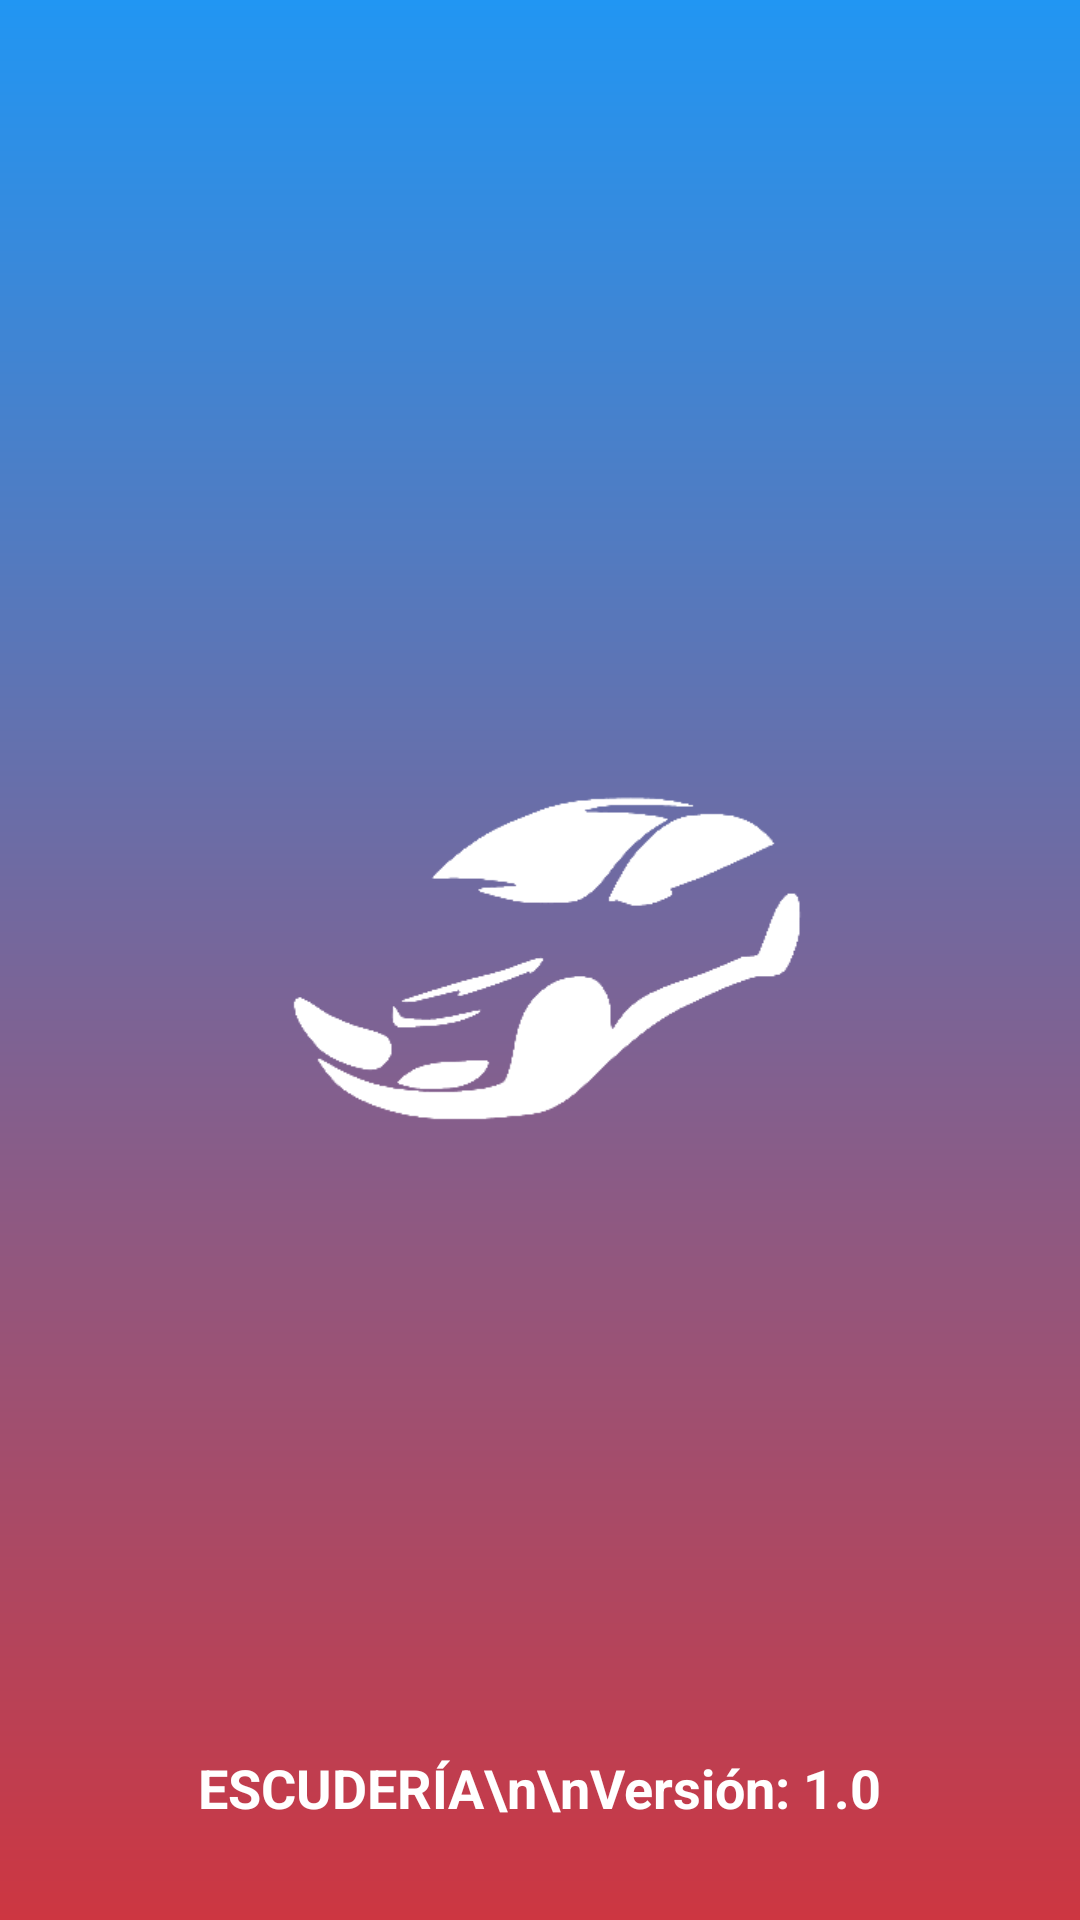

Here is an Android app screen rendered from its layout file. Give the layout XML and the strings, colors and styles it references.
<!-- AndroidManifest.xml: application theme Theme.Escuderia -->
<!-- res/layout/activity_splash.xml -->
<?xml version="1.0" encoding="utf-8"?>
<androidx.constraintlayout.widget.ConstraintLayout xmlns:android="http://schemas.android.com/apk/res/android"
    xmlns:app="http://schemas.android.com/apk/res-auto"
    xmlns:tools="http://schemas.android.com/tools"
    android:layout_width="match_parent"
    android:layout_height="match_parent"
    android:background="@drawable/gradiente_splash"
    tools:context=".SplashActivity">

    <ImageView
        android:id="@+id/imgSplash"
        android:layout_width="wrap_content"
        android:layout_height="wrap_content"
        app:layout_constraintBottom_toBottomOf="parent"
        app:layout_constraintEnd_toEndOf="parent"
        app:layout_constraintStart_toStartOf="parent"
        app:layout_constraintTop_toTopOf="parent"
        app:srcCompat="@mipmap/escuderiaiconwhite" />

    <TextView
        android:id="@+id/txtSplash"
        android:layout_width="wrap_content"
        android:layout_height="wrap_content"
        android:layout_marginBottom="32dp"
        android:text="ESCUDERÍA\n\nVersión: 1.0"
        android:textColor="@color/white"
        android:textSize="18sp"
        android:textStyle="bold"
        app:layout_constraintBottom_toBottomOf="parent"
        app:layout_constraintEnd_toEndOf="parent"
        app:layout_constraintStart_toStartOf="parent" />
</androidx.constraintlayout.widget.ConstraintLayout>
<!-- resources referenced by this layout -->
<resources>
  <color name="white">#FFFFFFFF</color>
  <!-- drawable gradiente_splash (drawable) -->
  <?xml version="1.0" encoding="utf-8"?>
  <shape xmlns:android="http://schemas.android.com/apk/res/android"
      android:shape="rectangle">
  
      <gradient
          android:type="linear"
          android:angle="270"
          android:startColor="#2196F3"
          android:endColor="@color/teal_200"/>
  
  
  </shape>
  <!-- mipmap escuderiaiconwhite: png bitmap (mipmap-xhdpi, 2809 bytes) -->
  <style name="Theme.Escuderia" parent="Theme.AppCompat.DayNight.NoActionBar">
          
          <item name="colorPrimary">@color/purple_500</item>
          <item name="colorPrimaryVariant">@color/purple_700</item>
          <item name="colorOnPrimary">@color/white</item>
          
          <item name="colorSecondary">@color/teal_200</item>
          <item name="colorSecondaryVariant">@color/teal_700</item>
          <item name="colorOnSecondary">@color/black</item>
          
          <item name="android:statusBarColor" tools:targetApi="l">?attr/colorPrimaryVariant</item>
          
      </style>
  <color name="teal_200">#cd3641</color>
  <color name="purple_500">#415A97</color>
  <color name="purple_700">#232D43</color>
  <color name="teal_700">#D3505A</color>
  <color name="black">#FF000000</color>
</resources>
